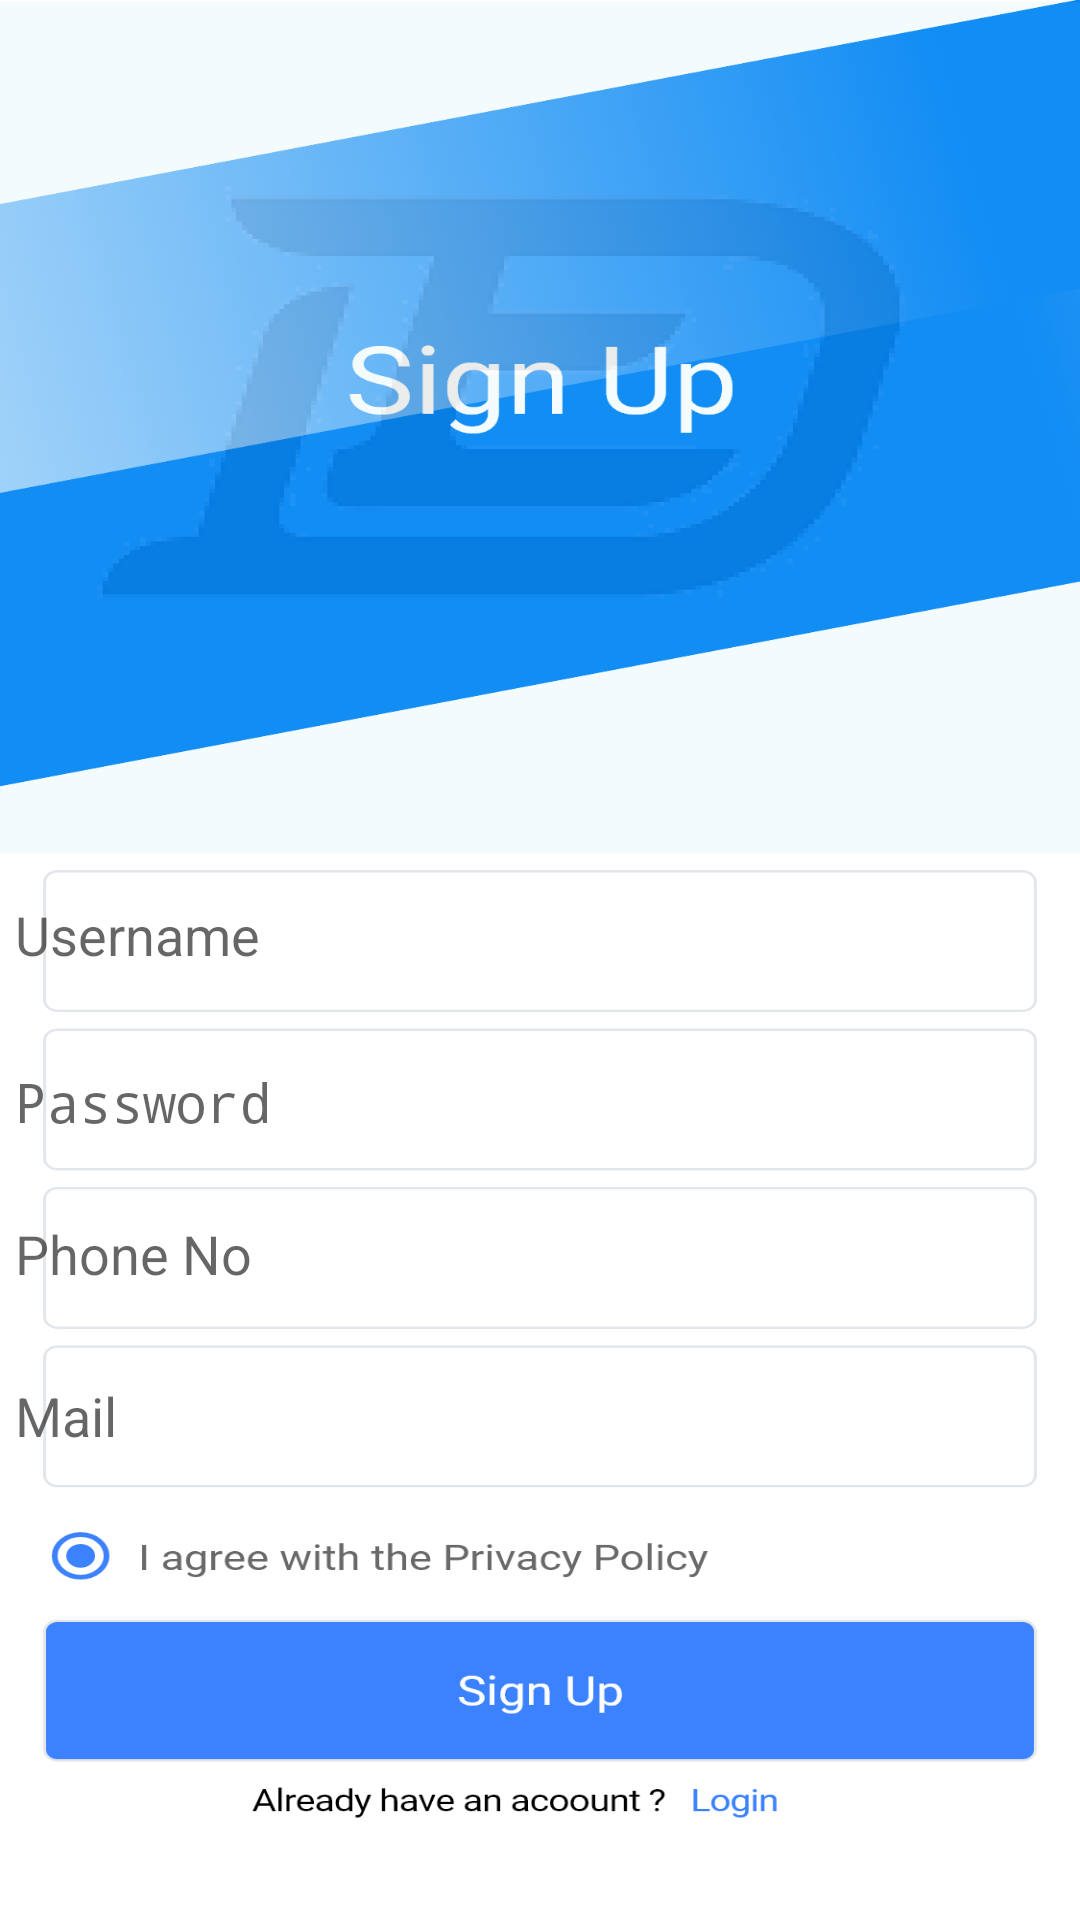

Reconstruct the res/layout file that produces this screen, plus the resources it refers to.
<!-- AndroidManifest.xml: application theme AppTheme -->
<!-- res/layout/activity_register_firebase.xml -->
<?xml version="1.0" encoding="utf-8"?>
<androidx.constraintlayout.widget.ConstraintLayout xmlns:android="http://schemas.android.com/apk/res/android"
    xmlns:tools="http://schemas.android.com/tools"
    xmlns:app="http://schemas.android.com/apk/res-auto"
    android:layout_width="match_parent"
    android:layout_height="match_parent"
    tools:context=".Register"
    android:orientation="vertical"
    android:gravity="center"
    android:background="@drawable/signup">









    <EditText
        android:id="@+id/username"
        android:layout_width="350dp"
        android:layout_height="42dp"
        android:background="@android:color/transparent"
        android:hint="Username"
        android:text=""
        app:layout_constraintBottom_toBottomOf="parent"
        app:layout_constraintEnd_toEndOf="parent"
        app:layout_constraintHorizontal_bias="0.491"
        app:layout_constraintStart_toStartOf="parent"
        app:layout_constraintTop_toTopOf="parent"
        app:layout_constraintVertical_bias="0.486" />

    <EditText
        android:id="@+id/password"
        android:layout_width="350dp"
        android:layout_height="42dp"
        android:background="@android:color/transparent"
        android:hint="Password"
        android:inputType="textPassword"
        android:text=""
        app:layout_constraintBottom_toBottomOf="parent"
        app:layout_constraintEnd_toEndOf="parent"
        app:layout_constraintHorizontal_bias="0.491"
        app:layout_constraintStart_toStartOf="parent"
        app:layout_constraintTop_toTopOf="parent"
        app:layout_constraintVertical_bias="0.579" />

    <EditText
        android:id="@+id/phone"
        android:layout_width="350dp"
        android:layout_height="42dp"
        android:background="@android:color/transparent"
        android:hint="Phone No"
        android:text=""
        app:layout_constraintBottom_toBottomOf="parent"
        app:layout_constraintEnd_toEndOf="parent"
        app:layout_constraintHorizontal_bias="0.491"
        app:layout_constraintStart_toStartOf="parent"
        app:layout_constraintTop_toTopOf="parent"
        app:layout_constraintVertical_bias="0.664" />

    <EditText
        android:id="@+id/mail"
        android:layout_width="350dp"
        android:layout_height="42dp"
        android:background="@android:color/transparent"
        android:hint="Mail"
        android:text=""
        app:layout_constraintBottom_toBottomOf="parent"
        app:layout_constraintEnd_toEndOf="parent"
        app:layout_constraintHorizontal_bias="0.491"
        app:layout_constraintStart_toStartOf="parent"
        app:layout_constraintTop_toTopOf="parent"
        app:layout_constraintVertical_bias="0.754" />

    <Button
        android:id="@+id/registerButton"
        android:layout_width="wrap_content"
        android:layout_height="wrap_content"
        android:background="@android:color/transparent"
        android:text=""
        app:layout_constraintBottom_toBottomOf="parent"
        app:layout_constraintEnd_toEndOf="parent"
        app:layout_constraintHorizontal_bias="0.498"
        app:layout_constraintStart_toStartOf="parent"
        app:layout_constraintTop_toTopOf="parent"
        app:layout_constraintVertical_bias="0.902" />

    <Button
        android:id="@+id/login"
        android:layout_width="218dp"
        android:layout_height="22dp"
        android:background="@android:color/transparent"
        android:text=""
        app:layout_constraintBottom_toBottomOf="parent"
        app:layout_constraintEnd_toEndOf="parent"
        app:layout_constraintHorizontal_bias="0.45"
        app:layout_constraintStart_toStartOf="parent"
        app:layout_constraintTop_toTopOf="parent"
        app:layout_constraintVertical_bias="0.95" />


    







</androidx.constraintlayout.widget.ConstraintLayout>
<!-- resources referenced by this layout -->
<resources>
  <!-- drawable signup: png bitmap (drawable-hdpi, 86277 bytes) -->
  <style name="AppTheme" parent="Theme.AppCompat.Light.DarkActionBar">
          
          <item name="colorPrimary">@color/colorPrimary</item>
          <item name="colorPrimaryDark">@color/colorPrimaryDark</item>
          <item name="colorAccent">@color/colorAccent</item>
      </style>
  <!-- not gathered from this repository: default colours our renderer supplied (Android Studio template values) -->
  <color name="colorPrimary">#FF6200EE</color>
  <color name="colorPrimaryDark">#FF3700B3</color>
  <color name="colorAccent">#FF03DAC5</color>
</resources>
